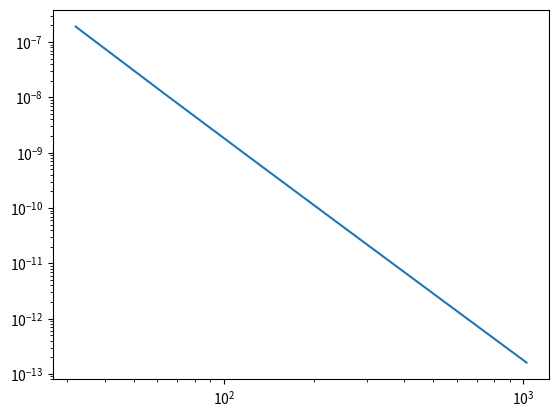

Write the Python code that produced this figure.
from math import *
import pandas as pd
import matplotlib.pyplot as plt

'''
	Definition of Runge Kutta 4 stages method
 	This function takes as parameters:
 	f --> f(t,y)=dy/dt
	sol --> the analytical solution of the ODE
	t --> initial time t0 
	y --> initial value y0
	T --> final time T
 	h --> stepsize 
	The function returns a dataframe with 4 columns : tn, yn, y(tn), error
'''

def rk4(f, t, y, T, h, sol = None):
	
		# n: number of steps
		n = int((T-t)/h)
		# define array to store data
		results = []

		# loop to calculate the values of the parameters k at each step
		for i in range(n):
			k1 = h*f(t, y)
			k2 = h*f(t + h/2, y + k1/2)
			k3 = h*f(t + h/2, y + k2/2)
			k4 = h*f(t + h, y + k3)
			y = y + (k1 + 2*k2 + 2*k3 + k4)/6
			t += h
			# if analytical solution is given --> compare estimate ad exact solution
			if sol is not None:
				actual = sol(t)
				error = abs(actual - y)
				results.append([t, y, actual, error])
			# if not, just estimate the solution
			else:
				results.append([t, y])		

		if sol is not None:
			columns = ["t", "y", "exact", "error"]
		else:
			columns = ["t", "y"]

		return pd.DataFrame(results, columns=columns)	 

""" 
	excersise2 function depending on the ODE to solve
	returns an error dataframe and a log log plot of the final error
 	in function of the number of steps n
"""
def excersise2():

	# Define these functions depending on the problem to solve.
	f = lambda t, y: -5*y
	exact_sol= lambda t: exp(-5*t)
	t0 = 0
	y0 = 1
	T = 1
	
	# define table of stepsize, number of steps and error.
	error_columns = ["h", "n", "final_error"]
	error_df = pd.DataFrame(columns=error_columns)

	# define an array of steps, h = 2^(-k) for k=5,6,7,8,9,10.
	steps = [2**(-k) for k in range(5,11)]

	# calculate rk4 results at each given step, storing the error at final time in the error table.
	for h in steps:
		results = rk4(f, t0, y0, T, h, exact_sol) 
		final_error = results["error"].iat[-1]	
		error_df_new_row = pd.DataFrame({'h':[h], "n":[int((T-t0)/h)], "final_error":[final_error]})
		error_df = pd.concat([error_df, error_df_new_row], ignore_index=True)
		
	print(error_df)
	plt.loglog(error_df.n, error_df["final_error"])
	plt.show()

if __name__ == '__main__':
	excersise2()
